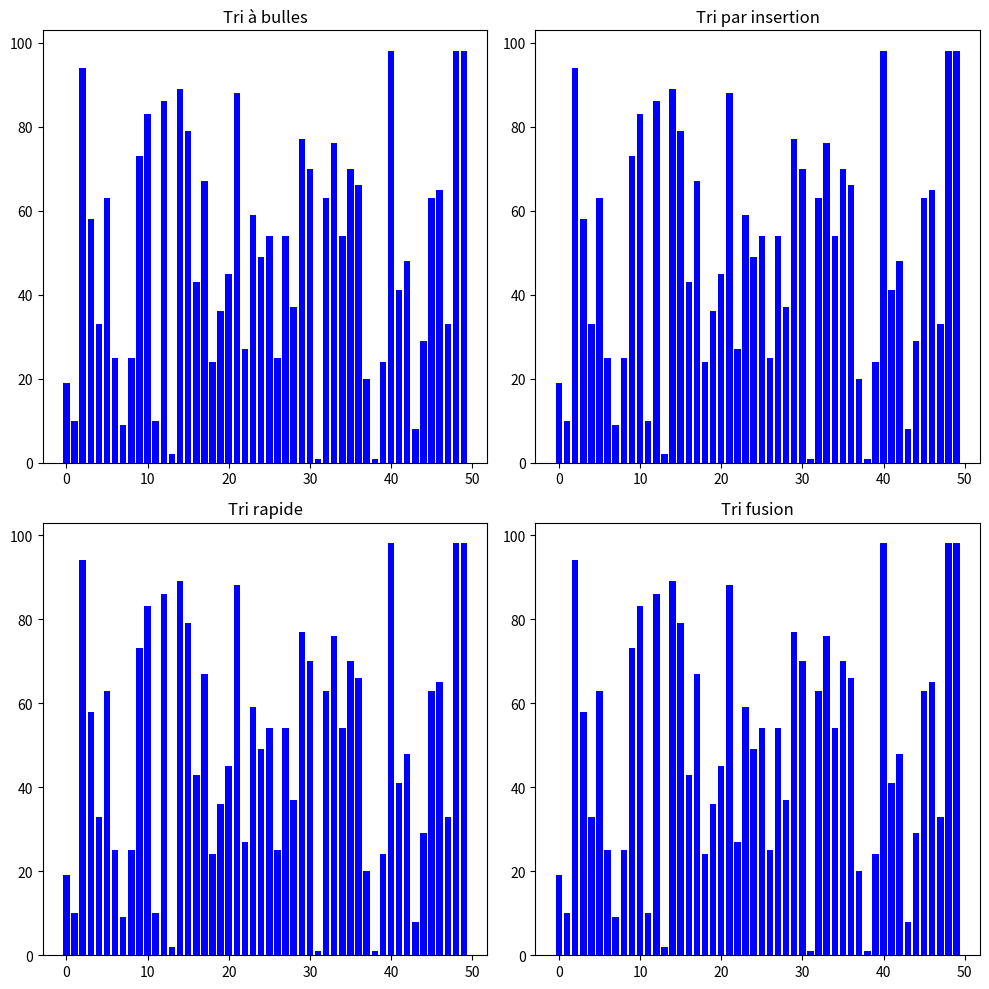

Write the Python code that produced this figure.
import random
import matplotlib.pyplot as plt
import matplotlib.animation as animation

# Tri à bulles
def tri_par_bulles_animation(arr):
    n = len(arr)
    for i in range(n):
        swapped = False
        for j in range(0, n - i - 1):
            if arr[j] > arr[j + 1]:
                arr[j], arr[j + 1] = arr[j + 1], arr[j]
                swapped = True
            yield arr
        if not swapped:
            break

# Tri par insertion
def tri_par_insertion_animation(arr):
    for i in range(1, len(arr)):
        cle = arr[i]
        j = i - 1
        while j >= 0 and arr[j] > cle:
            arr[j + 1] = arr[j]
            j -= 1
            yield arr
        arr[j + 1] = cle
        yield arr

# Tri rapide
def tri_rapid_animation(arr, low=0, high=None):
    if high is None:
        high = len(arr) - 1
    if low < high:
        pivot = yield from partition(arr, low, high)
        yield from tri_rapid_animation(arr, low, pivot - 1)
        yield from tri_rapid_animation(arr, pivot + 1, high)
    yield arr

def partition(arr, low, high):
    pivot = arr[high]
    i = low - 1
    for j in range(low, high):
        if arr[j] < pivot:
            i += 1
            arr[i], arr[j] = arr[i], arr[j]
        yield arr
    arr[i + 1], arr[high] = arr[high], arr[i + 1]
    yield arr
    return i + 1

# Tri fusion
def merge_sort_animation(arr):
    if len(arr) <= 1:
        return

    mid = len(arr) // 2
    left = arr[:mid]
    right = arr[mid:]

    yield from merge_sort_animation(left)
    yield from merge_sort_animation(right)

    i = j = k = 0
    while i < len(left) and j < len(right):
        if left[i] < right[j]:
            arr[k] = left[i]
            i += 1
        else:
            arr[k] = right[j]
            j += 1
        k += 1
        yield arr

    while i < len(left):
        arr[k] = left[i]
        i += 1
        k += 1
        yield arr

    while j < len(right):
        arr[k] = right[j]
        j += 1
        k += 1
        yield arr

# Fonction pour afficher les animations
def visualize_sorts():
    fig, axes = plt.subplots(2, 2, figsize=(10, 10))
    ax1, ax2, ax3, ax4 = axes.flatten()

    N = 50
    array = [random.randint(1, 100) for _ in range(N)]
    arrays = [array.copy() for _ in range(4)]  # Copies des tableaux pour chaque tri

    ax1.set_title("Tri à bulles")
    ax2.set_title("Tri par insertion")
    ax3.set_title("Tri rapide")
    ax4.set_title("Tri fusion")

    plots = [ax1, ax2, ax3, ax4]
    bars = []

    # Initialisation des barres et du texte pour les itérations
    iteration_texts = []
    for ax in plots:
        bar = ax.bar(range(len(array)), arrays[plots.index(ax)], color="blue")
        bars.append(bar)
        iteration_text = ax.text(0.02, 0.95, "", transform=ax.transAxes, ha="left")
        iteration_texts.append(iteration_text)

    iteration_counts = [0] * 4  # Compteurs d'itérations pour chaque algorithme
    completed = [False] * 4  # Indicateurs pour savoir si le tri est terminé pour chaque algorithme

    def update(frames):
        for i, bar in enumerate(bars):
            if completed[i]:
                continue  # Si l'algorithme est terminé, ne pas mettre à jour

            array = frames[i]
            if array is None:
                completed[i] = True  # Marquer l'algorithme comme terminé
                continue

            for rect, val in zip(bar, array):
                rect.set_height(val)

            # Mettre à jour le texte avec le nombre d'itérations
            iteration_counts[i] += 1
            iteration_texts[i].set_text(f"Iterations: {iteration_counts[i]}")

        return bars + iteration_texts

    # Générateurs des algorithmes
    anims = [
        tri_par_bulles_animation(arrays[0]),
        tri_par_insertion_animation(arrays[1]),
        tri_rapid_animation(arrays[2]),
        merge_sort_animation(arrays[3]),
    ]

    # Fonction pour générer les frames pour tous les algorithmes
    def frames_gen():
        while True:
            frames = []
            all_completed = True
            for i, anim in enumerate(anims):
                try:
                    frame = next(anim)
                    frames.append(frame)
                    all_completed = False  # Au moins un algorithme n'a pas terminé
                except StopIteration:
                    frames.append(None)  # Cet algorithme est terminé
            if all_completed:
                break
            yield frames

    ani = animation.FuncAnimation(
        fig,
        update,
        frames=frames_gen,
        interval=1,
        repeat=False,
        blit=False  # blit=False car on a plusieurs subplots à mettre à jour
    )

    plt.tight_layout()
    plt.show()

# Appeler la fonction pour visualiser les algorithmes de tri
visualize_sorts()
